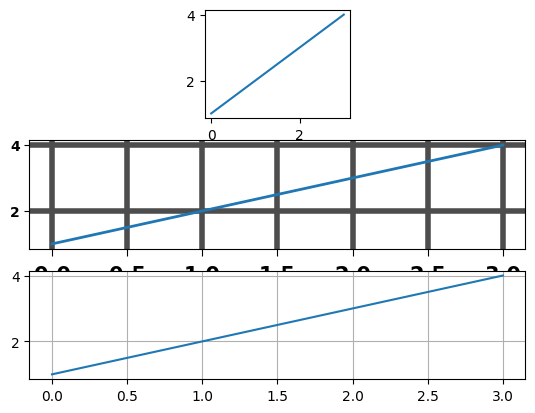

This figure's Python source:
import matplotlib.pyplot as plt


plt.subplot(332)
plt.plot([1, 2, 3, 4])

# setting the axes attributes
# before the call to subplot
plt.rc('font', weight ='bold')
plt.rc('xtick.major', size = 5, pad = 7)
plt.rc('xtick', labelsize = 15)

# setting aliases for color, linestyle
# and linewidth; gray, solid, thick
plt.rc('grid', c ='0.3', ls ='-', lw = 4)
plt.rc('lines', lw = 2, color ='g')
plt.subplot(312)

plt.plot([1, 2, 3, 4])
plt.grid(True)

# set changes to default value
plt.rcdefaults()
plt.subplot(313)
plt.plot([1, 2, 3, 4])
plt.grid(True)
plt.show()
